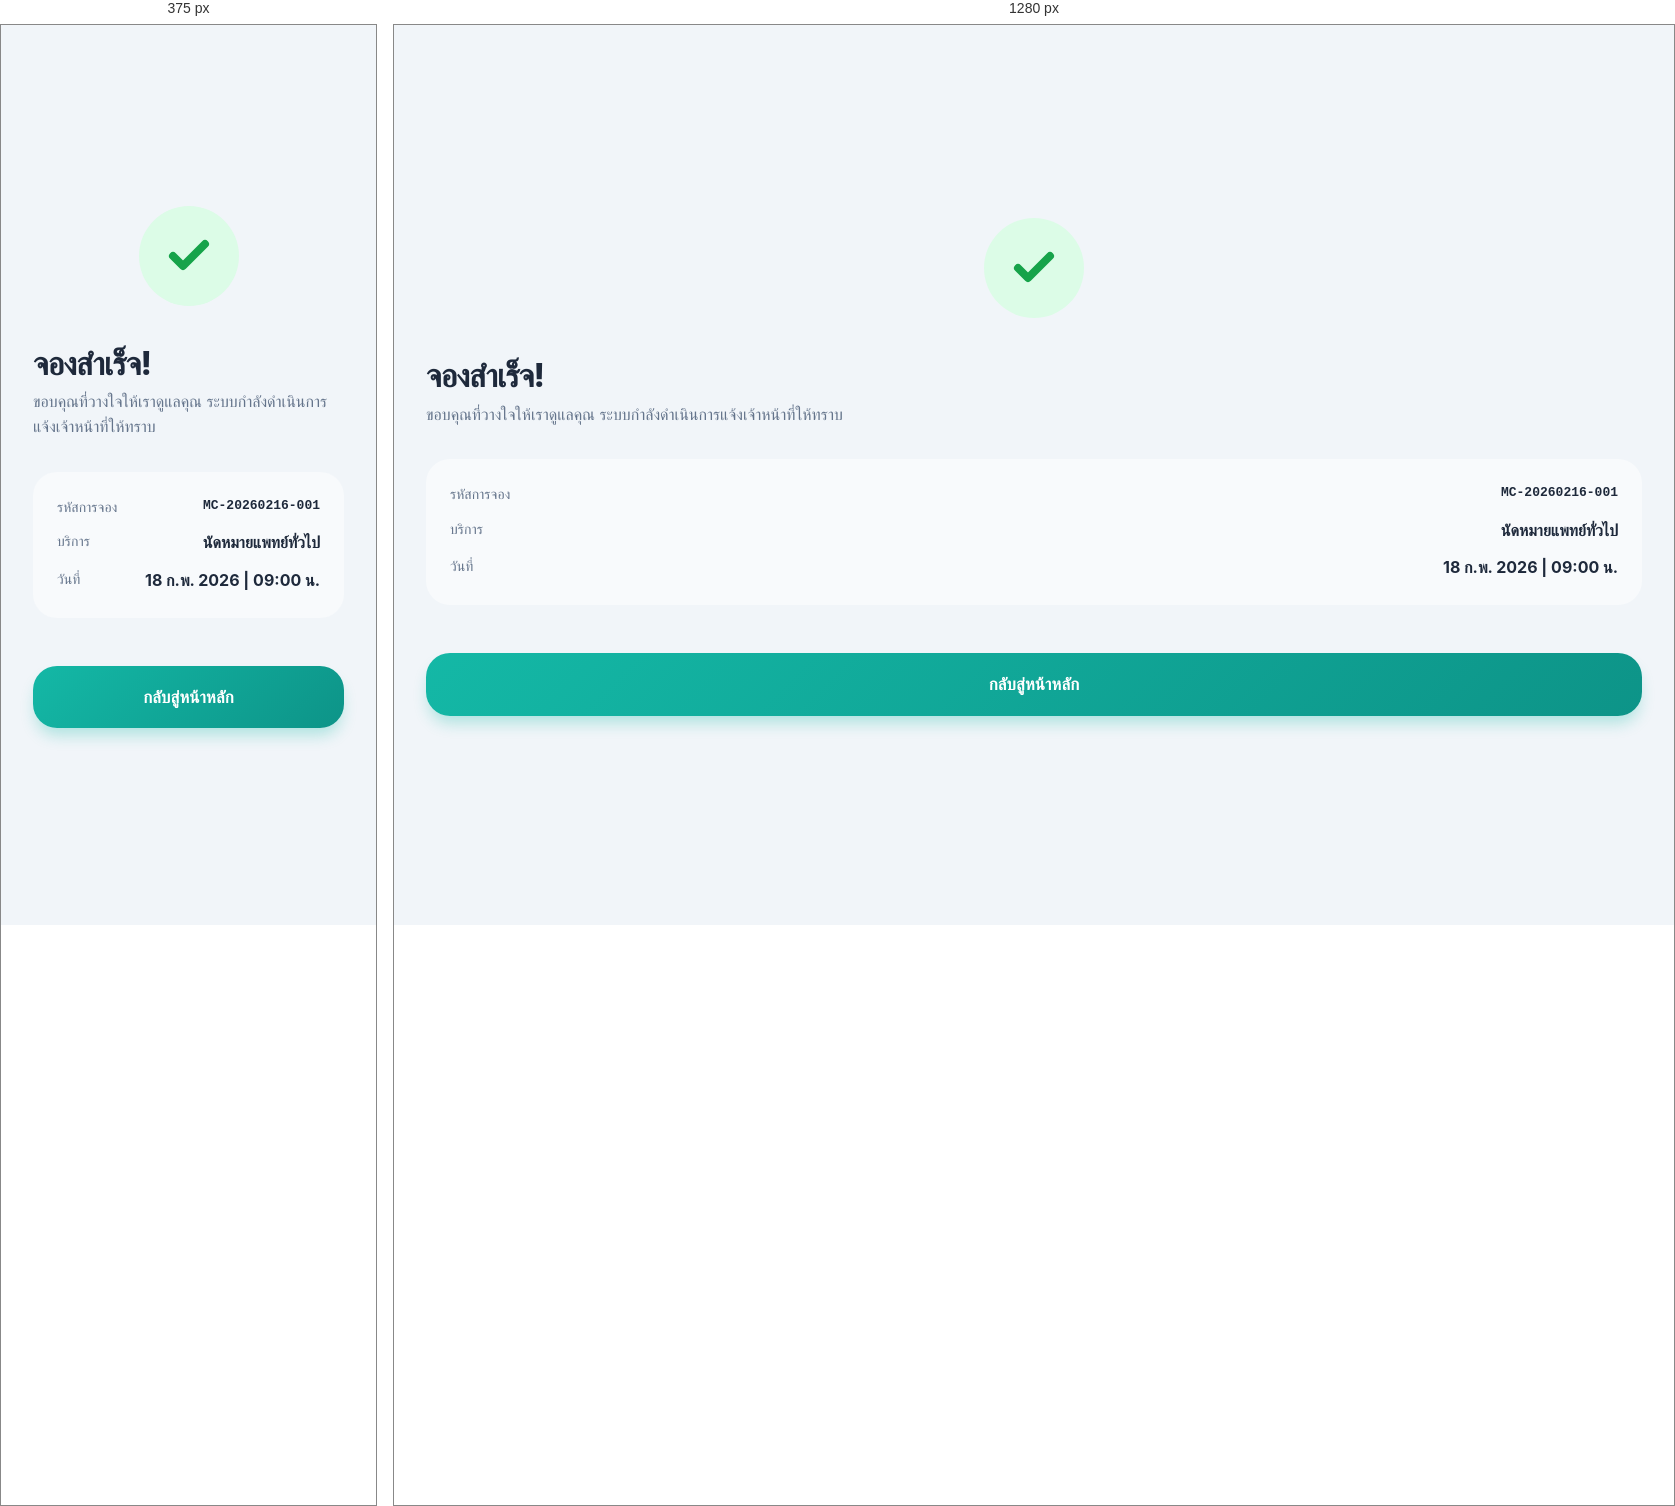
Rendered at 375 px and 1280 px, left to right.

<!-- file: success.html -->
<!DOCTYPE html>
<html lang="th">

<head>
    <meta charset="UTF-8">
    <meta name="viewport" content="width=device-width, initial-scale=1.0">
    <title>สำเร็จ - MediCare Link</title>
    <link rel="stylesheet" href="css/style.css">
    <link rel="preconnect" href="https://fonts.googleapis.com">
    <link rel="preconnect" href="https://fonts.gstatic.com" crossorigin>
    <link href="https://fonts.googleapis.com/css2?family=Outfit:wght@300;400;600;800&display=swap" rel="stylesheet">
    <style>
        .success-check {
            width: 100px;
            height: 100px;
            background: #dcfce7;
            color: #16a34a;
            border-radius: 50%;
            display: flex;
            align-items: center;
            justify-content: center;
            margin: 0 auto 2rem;
            animation: scaleIn 0.5s cubic-bezier(0.175, 0.885, 0.32, 1.275) forwards;
        }

        @keyframes scaleIn {
            from {
                transform: scale(0);
                opacity: 0;
            }

            to {
                transform: scale(1);
                opacity: 1;
            }
        }
    </style>
</head>

<body>
    <div class="content">
        <div class="fade-in">
            <div class="success-check">
                <svg width="48" height="48" viewBox="0 0 24 24" fill="none" stroke="currentColor" stroke-width="4"
                    stroke-linecap="round" stroke-linejoin="round">
                    <path d="M20 6 9 17l-5-5" />
                </svg>
            </div>

            <h1 class="mb-2">จองสำเร็จ!</h1>
            <p class="subtitle mb-8">ขอบคุณที่วางใจให้เราดูแลคุณ ระบบกำลังดำเนินการแจ้งเจ้าหน้าที่ให้ทราบ</p>

            <div
                style="background: #f8fafc; padding: 1.5rem; border-radius: 1.5rem; text-align: left; margin-bottom: 3rem;">
                <div style="display: flex; justify-content: space-between; margin-bottom: 0.75rem;">
                    <span style="color: var(--text-muted); font-size: 0.875rem;">รหัสการจอง</span>
                    <span style="font-weight: 700; font-family: monospace;">MC-20260216-001</span>
                </div>
                <div style="display: flex; justify-content: space-between; margin-bottom: 0.75rem;">
                    <span style="color: var(--text-muted); font-size: 0.875rem;">บริการ</span>
                    <span style="font-weight: 700;">นัดหมายแพทย์ทั่วไป</span>
                </div>
                <div style="display: flex; justify-content: space-between;">
                    <span style="color: var(--text-muted); font-size: 0.875rem;">วันที่</span>
                    <span style="font-weight: 700;">18 ก.พ. 2026 | 09:00 น.</span>
                </div>
            </div>

            <a href="home.html" class="btn btn-primary">กลับสู่หน้าหลัก</a>
        </div>
    </div>
    </div>
</body>

</html>

/* @media block from style.css */
@media (min-width: 440px) {
    .mobile-container {
        border-radius: 3rem;
        height: 90vh;
        margin: 2rem;
    }
}